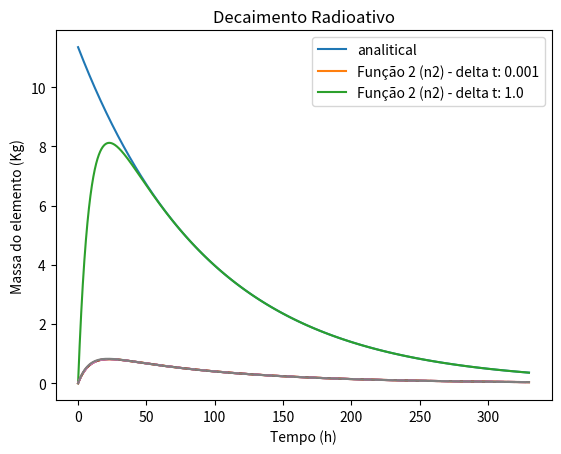

Source code (Python):
import numpy as np
import matplotlib.pyplot as plt

# Resolução, estudo e erro do problema de decaimento duplo, usando o algoritmo de Euler.
# O evolução das quantidades dos material radiativos estão regidas pelas seguintes equações:

# definindo lambda1 = 2 e lamda2 = 4

lamb_one = 0.0105
lamb_two = 0.1155

delta_t = 0.001
final_interval_t = 330
f0_one = 11.35
f0_two = 0

steps = np.arange(0, final_interval_t + delta_t, delta_t)


def f_line_one(fx):
    return - lamb_one * fx


def f_line_two(fx_one, fx_two):
    return lamb_one * fx_one - lamb_two * fx_two


def f_n2(t):
    return (f0_one * lamb_one / (lamb_two - lamb_one)) * (np.exp(-lamb_one * t) - np.exp(-lamb_two * t))


def euler_method(f0_one, f0_two, delta_x, steps, f_line_one, f_line_two):
     # f(x0 + ∆x) = f(x0) + f'(x0)∆x
    results_one = [f0_one]
    results_two = [f0_two]

    fx_one = f0_one
    fx_two = f0_two

    for t in steps:
        next_f_one = fx_one + f_line_one(fx_one) * delta_x
        results_one.append(next_f_one)

        next_f_two = fx_two + f_line_two(fx_one, fx_two) * delta_x
        results_two.append(next_f_two)

        fx_two = next_f_two
        fx_one = next_f_one

    results_one.pop()
    results_two.pop()

    return {'one': results_one, 'two': results_two}


euler = euler_method(f0_one, f0_two, delta_t, steps, f_line_one, f_line_two)

analytical = []
for t in steps:
    analytical.append(f_n2(t))

plt.plot(steps, euler['one'])
plt.plot(steps, (euler['two']))
plt.title('Decaimento Radioativo')
plt.xlabel('Tempo (h)')
plt.ylabel('Massa do elemento (Kg)')
plt.legend(["Função 1 (n1)", "Função 2 (n2)"])
plt.savefig("decaimento-radioativo.png", dpi=100)
plt.show()


plt.plot(steps, np.multiply(euler['two'], 10))
plt.title('Decaimento Radioativo')
plt.xlabel('Tempo (h)')
plt.ylabel('Massa do elemento (Kg)')
plt.legend(["Função 2 (n2 * 10)"])
plt.savefig("decaimento-radioativo-10n2.png", dpi=100)
plt.show()


plt.plot(steps, analytical)
plt.plot(steps, euler['two'], "--")
plt.title('Decaimento Radioativo')
plt.xlabel('Tempo (h)')
plt.ylabel('Massa do elemento (Kg)')
plt.legend(["analitical", "Função 2 (n2)"])
plt.savefig("decaimento-radioativo-comparação-erro.png", dpi=100)
plt.show()


delta_t_2 = delta_t * 1000
steps_2 = np.arange(0, final_interval_t + delta_t_2, delta_t_2)
euler_2 = euler_method(f0_one, f0_two, delta_t_2,
                       steps_2, f_line_one, f_line_two)


plt.plot(steps, analytical)
plt.plot(steps, euler['two'], "--")
plt.plot(steps_2, euler_2['two'])
plt.title('Decaimento Radioativo')
plt.xlabel('Tempo (h)')
plt.ylabel('Massa do elemento (Kg)')
plt.legend(["analitical", "Função 2 (n2) - delta t: {0}".format(
    delta_t), "Função 2 (n2) - delta t: {0}".format(delta_t_2)])
plt.savefig("decaimento-radioativo-comparação-erro-delta_maior.png", dpi=100)
plt.show()
